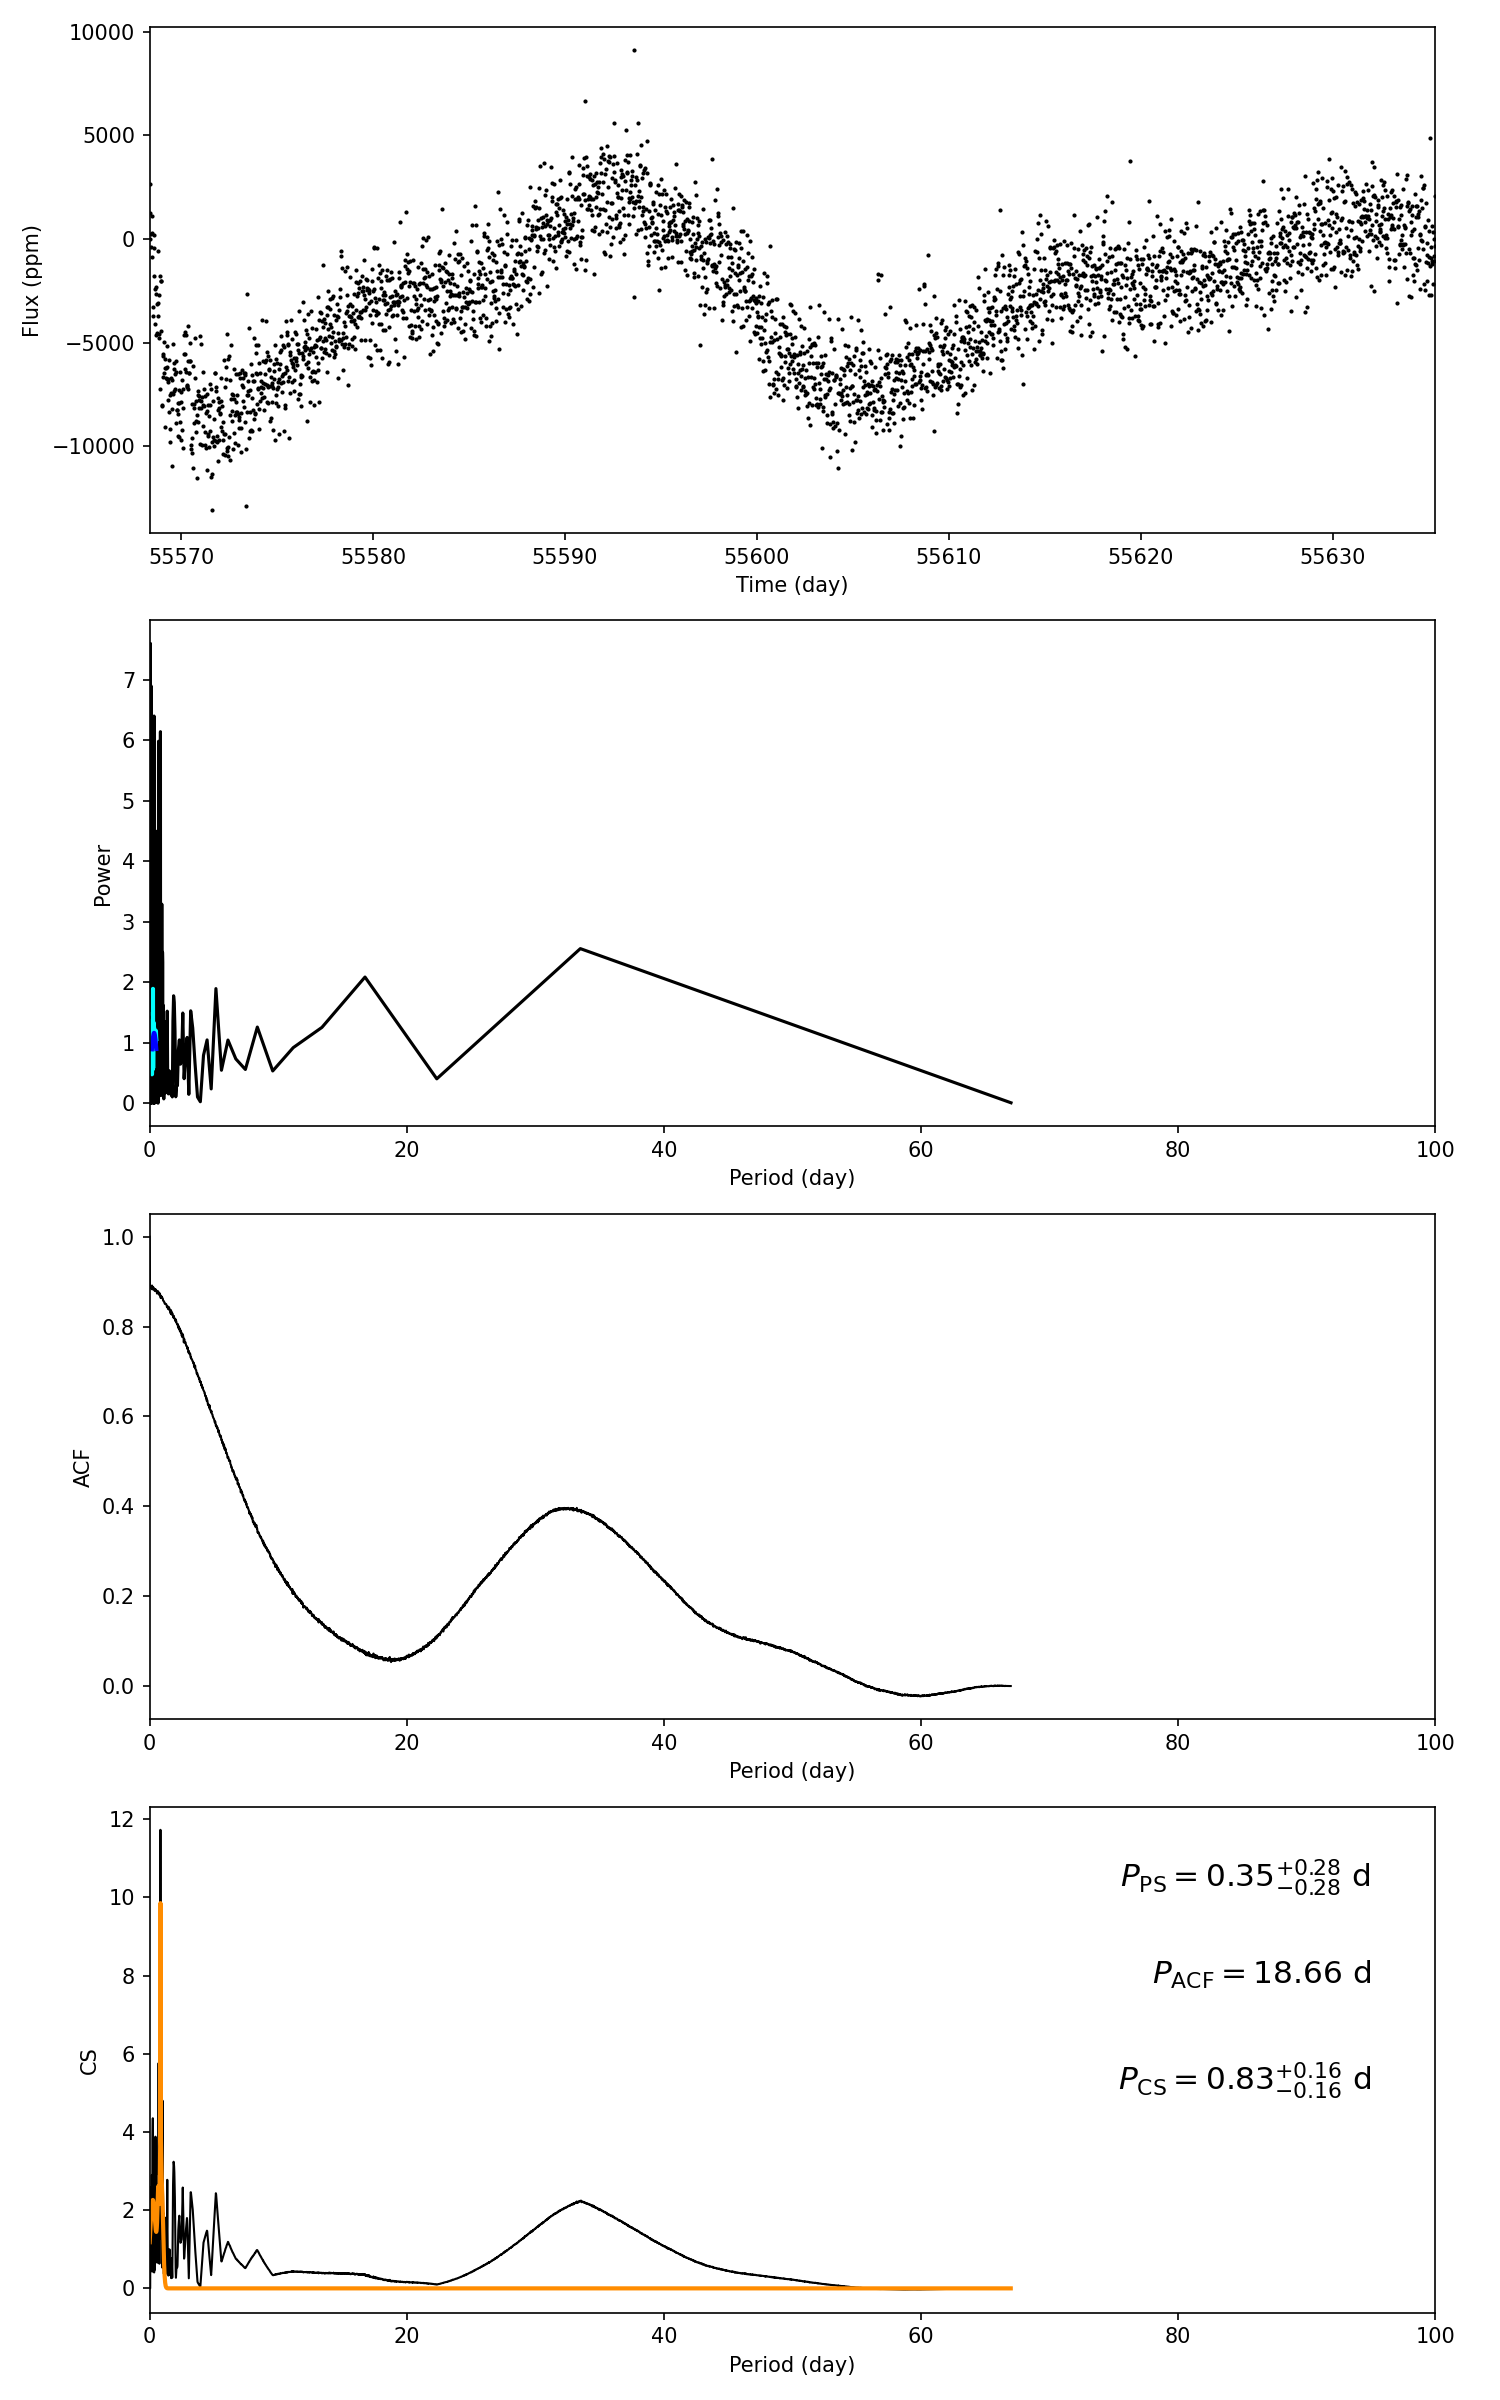

Source data for this figure (header and first rows):
target_id, prot_ps, prot_acf, prot_cs, e_prot_ps, E_prot_ps, e_prot_acf, E_prot_acf, e_prot_cs, E_prot_cs, sph_ps, sph_acf, sph_cs, e_sph_ps, e_sph_acf, e_sph_cs, h_ps, fa_prob_ps, hacf, gacf, hcs
9834249, 0.3454, 18.66, 0.8337, 0.2778, 0.2778, -1.0, -1.0, 0.1608, 0.1608, 1491, 3243, 1656, 294.4, 0.0, 353.8, 6.4, 0.001662, 7.273345123558553e-05, 0.06229, 11.73
